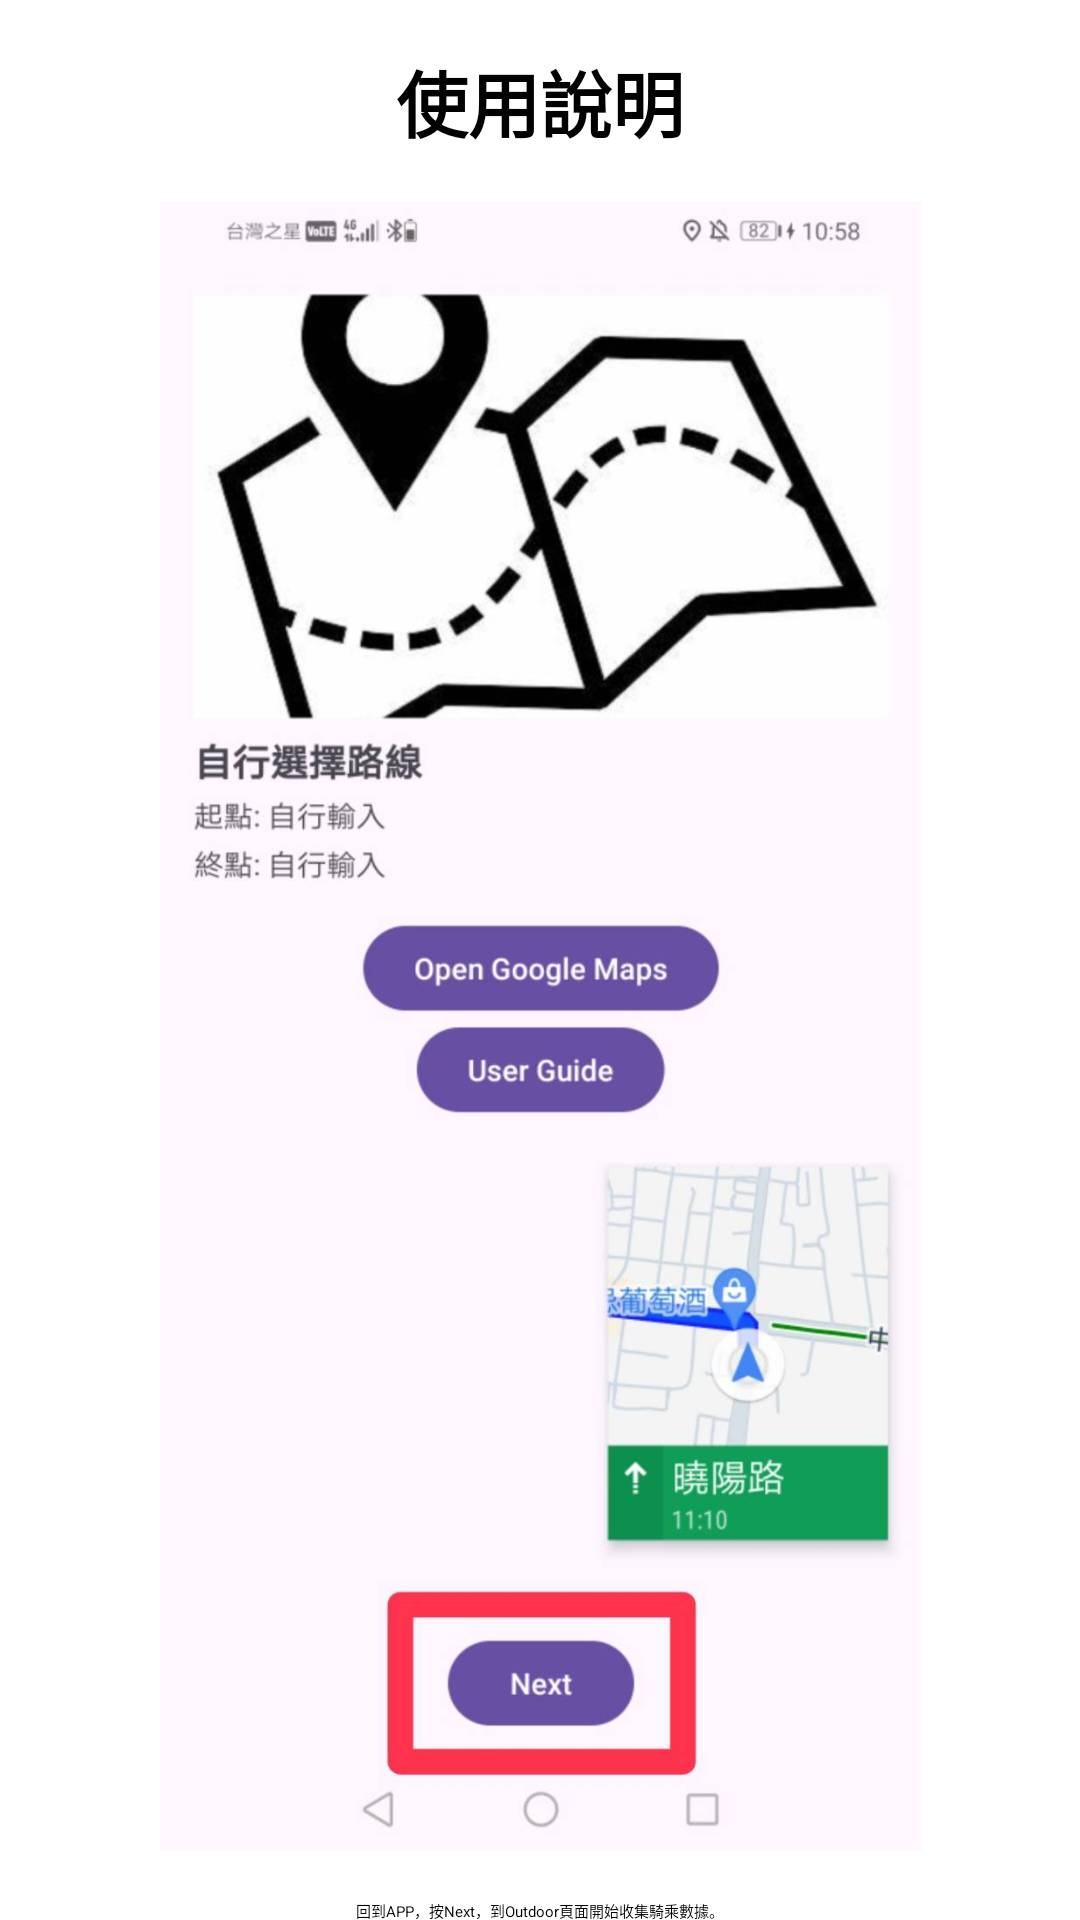

Produce the Android XML layout that renders to this screen, including the resource entries it uses.
<!-- AndroidManifest.xml: application theme Theme.BmiCalculator -->
<!-- res/layout/page_five.xml -->
<?xml version="1.0" encoding="utf-8"?>
<androidx.constraintlayout.widget.ConstraintLayout xmlns:android="http://schemas.android.com/apk/res/android"
    xmlns:app="http://schemas.android.com/apk/res-auto"
    xmlns:tools="http://schemas.android.com/tools"
    android:layout_width="match_parent"
    android:layout_height="match_parent">

    <TextView
        android:id="@+id/title"
        android:layout_width="wrap_content"
        android:layout_height="wrap_content"
        android:text="使用說明"
        android:textSize="24sp"
        android:layout_marginTop="16dp"
        android:textStyle="bold"
        app:layout_constraintTop_toTopOf="parent"
        app:layout_constraintStart_toStartOf="parent"
        app:layout_constraintEnd_toEndOf="parent" />

    <ImageView
        android:id="@+id/image"
        android:layout_width="550dp"
        android:layout_height="550dp"
        android:layout_marginTop="16dp"
        android:src="@drawable/pagefive"
        app:layout_constraintTop_toBottomOf="@id/title"
        app:layout_constraintStart_toStartOf="parent"
        app:layout_constraintEnd_toEndOf="parent" />

    <TextView
        android:id="@+id/description"
        android:layout_width="wrap_content"
        android:layout_height="wrap_content"
        android:layout_marginTop="16dp"
        android:text="回到APP，按Next，到Outdoor頁面開始收集騎乘數據。"
        app:layout_constraintEnd_toEndOf="parent"
        app:layout_constraintStart_toStartOf="parent"
        app:layout_constraintTop_toBottomOf="@id/image" />

    <TextView
        android:id="@+id/pageNumber"
        android:layout_width="wrap_content"
        android:layout_height="wrap_content"
        android:text="第 5/5 頁"
        android:layout_marginTop="16dp"
        app:layout_constraintTop_toBottomOf="@id/description"
        app:layout_constraintStart_toStartOf="parent"
        app:layout_constraintEnd_toEndOf="parent" />

</androidx.constraintlayout.widget.ConstraintLayout>
<!-- resources referenced by this layout -->
<resources>
  <!-- drawable pagefive: jpg bitmap (drawable, 65556 bytes) -->
  <style name="Theme.BmiCalculator" parent="Base.Theme.BmiCalculator">
          
          <item name="android:navigationBarColor">@android:color/transparent</item>
          <item name="android:statusBarColor">@android:color/transparent</item>
          <item name="android:windowLightStatusBar">?attr/isLightTheme</item>
      </style>
</resources>
